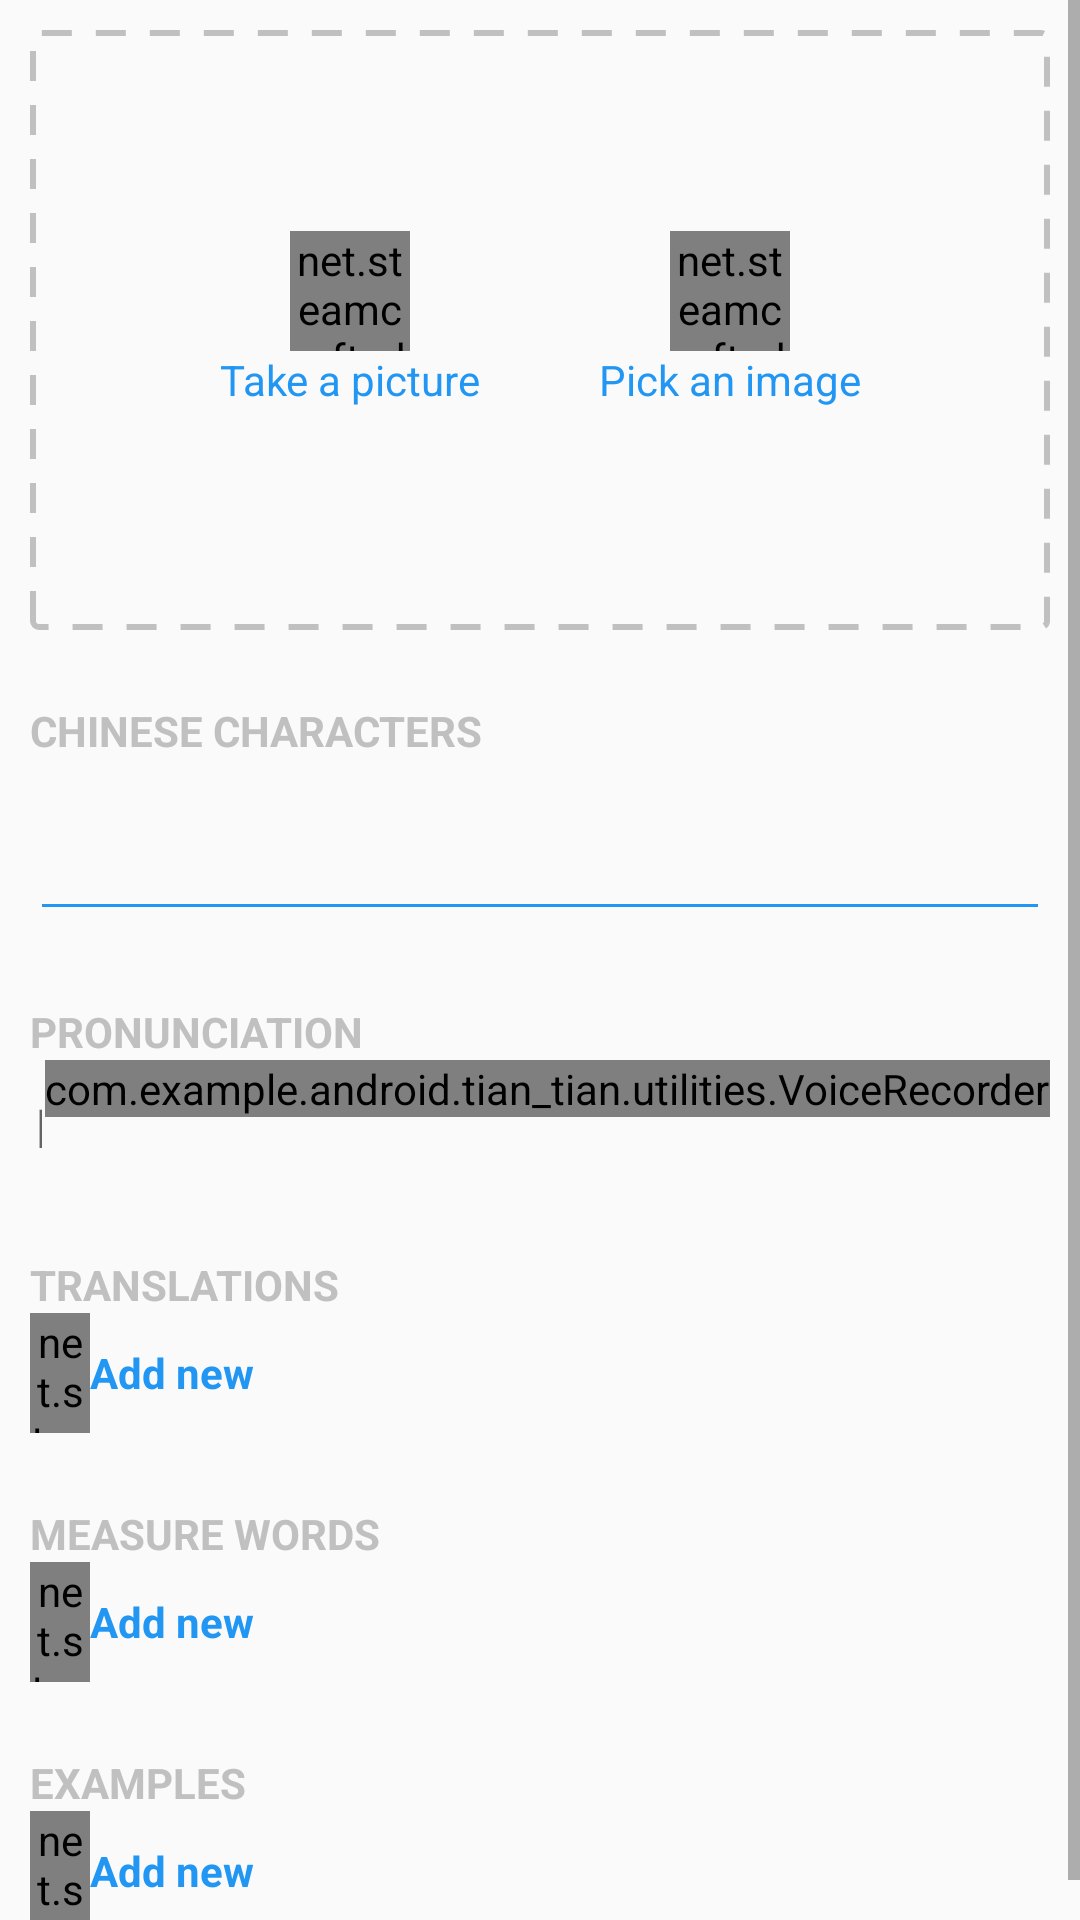

Produce the Android XML layout that renders to this screen, including the resource entries it uses.
<!-- AndroidManifest.xml: application theme AppTheme -->
<!-- res/layout/add_new_word.xml -->
<?xml version="1.0" encoding="utf-8"?>
<ScrollView
    xmlns:android="http://schemas.android.com/apk/res/android"
    xmlns:app="http://schemas.android.com/apk/res-auto"
    xmlns:tools="http://schemas.android.com/tools"
    android:layout_width="match_parent"
    android:layout_height="match_parent">
    <LinearLayout
    android:layout_width="match_parent"
    android:layout_height="wrap_content"
    android:orientation="vertical"
    android:padding="10dp">

        <androidx.constraintlayout.widget.ConstraintLayout
            android:id="@+id/image_added_panel"
            android:layout_width="match_parent"
            android:layout_height="200dp"
            android:visibility="gone">

            <ImageView
                android:id="@+id/added_image_panel"
                android:layout_width="match_parent"
                android:layout_height="0dp"
                android:scaleType="centerCrop"
                android:visibility="visible"
                app:layout_constraintBottom_toBottomOf="parent"
                app:layout_constraintEnd_toEndOf="parent"
                app:layout_constraintStart_toStartOf="parent"
                app:layout_constraintTop_toTopOf="parent" />

            <net.steamcrafted.materialiconlib.MaterialIconView
                android:id="@+id/remove_image_button"
                android:layout_width="40dp"
                android:layout_height="40dp"
                android:elevation="16dp"
                android:scaleType="center"
                app:layout_constraintEnd_toEndOf="parent"
                app:materialIcon="close"
                app:materialIconColor="@color/white"
                app:materialIconSize="30dp" />
        </androidx.constraintlayout.widget.ConstraintLayout>

        <androidx.constraintlayout.widget.ConstraintLayout
            android:id="@+id/add_image_panel"
            android:layout_width="match_parent"
            android:layout_height="200dp"
            android:background="@drawable/dotted"
            android:orientation="horizontal"
            android:src="@drawable/dotted">

            <TextView
                android:id="@+id/textView19"
                android:layout_width="wrap_content"
                android:layout_height="wrap_content"
                android:text="Pick an image"
                android:textColor="@color/primary_color"
                app:layout_constraintEnd_toEndOf="@+id/pick_image_button"
                app:layout_constraintStart_toStartOf="@+id/pick_image_button"
                app:layout_constraintTop_toBottomOf="@+id/pick_image_button" />

            <net.steamcrafted.materialiconlib.MaterialIconView
                android:id="@+id/pick_image_button"
                android:layout_width="40dp"
                android:layout_height="40dp"
                android:layout_gravity="center_vertical|center_horizontal"
                android:layout_marginStart="8dp"
                android:layout_marginEnd="8dp"
                android:scaleType="center"
                app:layout_constraintEnd_toEndOf="parent"
                app:layout_constraintStart_toEndOf="@+id/add_image_button"
                app:layout_constraintTop_toTopOf="@+id/add_image_button"
                app:materialIcon="folder_image"
                app:materialIconColor="@color/primary_color"
                app:materialIconSize="30dp" />

            <net.steamcrafted.materialiconlib.MaterialIconView
                android:id="@+id/add_image_button"
                android:layout_width="40dp"
                android:layout_height="40dp"
                android:layout_marginStart="8dp"
                android:layout_marginTop="8dp"
                android:layout_marginBottom="8dp"
                android:scaleType="center"
                app:layout_constraintBottom_toBottomOf="parent"

                app:layout_constraintEnd_toStartOf="@id/pick_image_button"
                app:layout_constraintStart_toStartOf="parent"
                app:layout_constraintTop_toTopOf="parent"
                app:layout_constraintVertical_bias="0.41000003"
                app:materialIcon="camera"
                app:materialIconColor="@color/primary_color"
                app:materialIconSize="30dp" />

            <TextView
                android:id="@+id/textView3"
                android:layout_width="wrap_content"
                android:layout_height="wrap_content"
                android:text="Take a picture"
                android:textColor="@color/primary_color"
                app:layout_constraintEnd_toEndOf="@+id/add_image_button"
                app:layout_constraintStart_toStartOf="@+id/add_image_button"
                app:layout_constraintTop_toBottomOf="@+id/add_image_button" />

        </androidx.constraintlayout.widget.ConstraintLayout>

        <TextView
            android:layout_width="match_parent"
            android:layout_height="wrap_content"
            android:layout_marginTop="24dp"
            android:text="Chinese Characters"
            android:textAllCaps="true"
            android:textColor="@color/grayish"
            android:textStyle="bold" />

        <EditText
            android:id="@+id/characters_edit_text"
            android:layout_width="match_parent"
            android:layout_height="wrap_content"
            android:backgroundTint="@color/primary_color"
            android:ems="20"
            android:inputType="textPersonName"
            android:textSize="30sp" />

        <TextView
            android:id="@+id/textView15"
            android:layout_width="match_parent"
            android:layout_height="wrap_content"
            android:layout_marginTop="24dp"
            android:text="Pronunciation"
            android:textAllCaps="true"
            android:textColor="@color/grayish"
            android:textStyle="bold" />

        <LinearLayout
            android:layout_width="match_parent"
            android:layout_height="match_parent"
            android:orientation="horizontal">

            <EditText
                android:id="@+id/pronunciation_edit_text"
                android:layout_width="match_parent"
                android:layout_height="wrap_content"
                android:layout_weight="1"
                android:backgroundTint="@color/primary_color"
                android:ems="10"
                android:hint="Numerical Pinyin"
                android:inputType="textPersonName" />

            <com.example.android.tian_tian.utilities.VoiceRecorder
                android:id="@+id/voice_recorder_panel"
                android:layout_width="wrap_content"
                android:layout_height="wrap_content">

            </com.example.android.tian_tian.utilities.VoiceRecorder>
        </LinearLayout>

        <LinearLayout
            android:id="@+id/possible_pronunciations"
            android:layout_width="wrap_content"
            android:layout_height="match_parent"
            android:layout_gravity="center_vertical"
            android:gravity="center_vertical"
            android:orientation="horizontal"></LinearLayout>


        <TextView
            android:id="@+id/textView30"
            android:layout_width="match_parent"
            android:layout_height="wrap_content"
            android:layout_marginTop="24dp"
            android:text="Translations"
            android:textAllCaps="true"
            android:textColor="@color/grayish"
            android:textStyle="bold" />

        <LinearLayout
            android:id="@+id/translation_container"
            android:layout_width="match_parent"
            android:layout_height="match_parent"
            android:orientation="vertical"></LinearLayout>

        <LinearLayout
            android:id="@+id/add_translation_button"
            android:layout_width="match_parent"
            android:layout_height="wrap_content"
            android:gravity="center_vertical">

            <net.steamcrafted.materialiconlib.MaterialIconView
                android:layout_width="20dp"
                android:layout_height="40dp"
                android:scaleType="center"
                app:materialIcon="plus"
                app:materialIconColor="@color/primary_color"
                app:materialIconSize="20dp" />

            <TextView
                android:layout_width="wrap_content"
                android:layout_height="wrap_content"
                android:text="Add new"
                android:textColor="@color/primary_color"
                android:textStyle="bold" />
        </LinearLayout>


        <TextView
            android:id="@+id/textView31"
            android:layout_width="match_parent"
            android:layout_height="wrap_content"
            android:layout_marginTop="24dp"
            android:text="Measure Words"
            android:textAllCaps="true"
            android:textColor="@color/grayish"
            android:textStyle="bold" />

        <LinearLayout
            android:id="@+id/measures_container"
            android:layout_width="match_parent"
            android:layout_height="match_parent"
            android:orientation="horizontal"></LinearLayout>

        <LinearLayout
            android:id="@+id/add_measure_button"
            android:layout_width="match_parent"
            android:layout_height="wrap_content"
            android:gravity="center_vertical">

            <net.steamcrafted.materialiconlib.MaterialIconView
                android:layout_width="20dp"
                android:layout_height="40dp"
                android:scaleType="center"
                app:materialIcon="plus"
                app:materialIconColor="@color/primary_color"
                app:materialIconSize="20dp" />

            <TextView
                android:layout_width="wrap_content"
                android:layout_height="wrap_content"
                android:text="Add new"
                android:textColor="@color/primary_color"
                android:textStyle="bold" />
        </LinearLayout>

        <TextView
            android:id="@+id/textView32"
            android:layout_width="match_parent"
            android:layout_height="wrap_content"
            android:layout_marginTop="24dp"
            android:text="Examples"
            android:textAllCaps="true"
            android:textColor="@color/grayish"
            android:textStyle="bold" />

        <LinearLayout
            android:id="@+id/examples_container"
            android:layout_width="match_parent"
            android:layout_height="match_parent"
            android:orientation="vertical"></LinearLayout>

        <LinearLayout
            android:id="@+id/add_example_button"
            android:layout_width="match_parent"
            android:layout_height="wrap_content"
            android:gravity="center_vertical">

            <net.steamcrafted.materialiconlib.MaterialIconView
                android:layout_width="20dp"
                android:layout_height="40dp"
                android:scaleType="center"
                app:materialIcon="plus"
                app:materialIconColor="@color/primary_color"
                app:materialIconSize="20dp" />

            <TextView
                android:layout_width="wrap_content"
                android:layout_height="wrap_content"
                android:text="Add new"
                android:textColor="@color/primary_color"
                android:textStyle="bold" />
        </LinearLayout>


    </LinearLayout>
</ScrollView>
<!-- resources referenced by this layout -->
<resources>
  <color name="grayish">#C0C0C0</color>
  <color name="primary_color">#2196F3</color>
  <color name="white">#fafafa</color>
  <!-- drawable dotted (drawable) -->
  <shape xmlns:android="http://schemas.android.com/apk/res/android">
      <stroke
          android:width="2dp"
          android:color="@color/grayish"
          android:dashWidth="10dp"
          android:dashGap="8dp"/>
      <corners android:radius="2dp" />
  </shape>
  <style name="AppTheme" parent="Theme.AppCompat.Light.DarkActionBar">
          <item name="preferenceTheme">@style/PreferenceThemeOverlay.v14.Material</item>
          <item name="colorPrimary">@color/primary_color</item>
          <item name="colorPrimaryDark">@color/primary_dark_color</item>
          <item name="actionBarStyle">@style/PushChineseAppBarStyle</item>
          <item name="android:textColor">#000000</item>
          <item name="android:windowContentOverlay">@null</item>
      </style>
  <color name="primary_dark_color">#1976D2</color>
  <style name="PushChineseAppBarStyle" parent="@style/Widget.AppCompat.Light.ActionBar.Solid.Inverse">
          
          <item name="elevation">0dp</item>
      </style>
</resources>
